Dataset: Tomato_Dataset (GitHub, DyArdh/Tomato_Dataset). Classes: tomato early blight, tomato leaf mold, tomato spider mites two spotted spider mite, tomato target spot, tomato mosaic virus, tomato healthy.

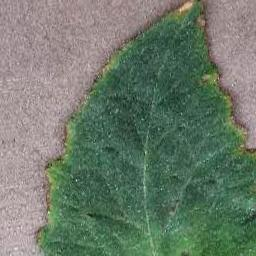
Label: tomato early blight

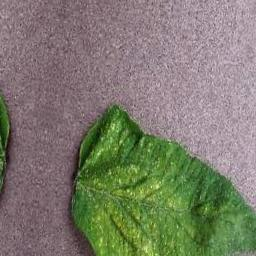
Label: tomato leaf mold

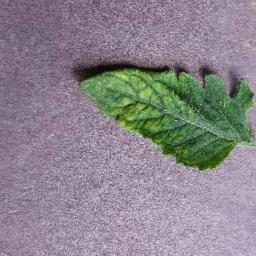
Label: tomato healthy

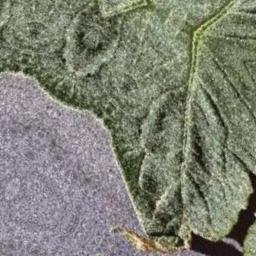
Label: tomato target spot

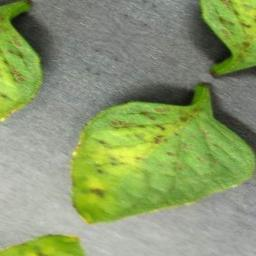
Label: tomato mosaic virus

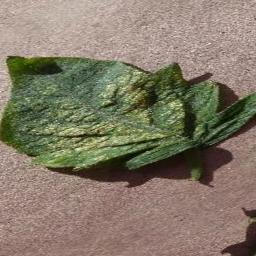
Label: tomato spider mites two spotted spider mite
